Labelled photos from "rustnorust_b", an image-classification folder in anirbankonar123/CorrosionDetector. The possible labels are: no rust, rust.

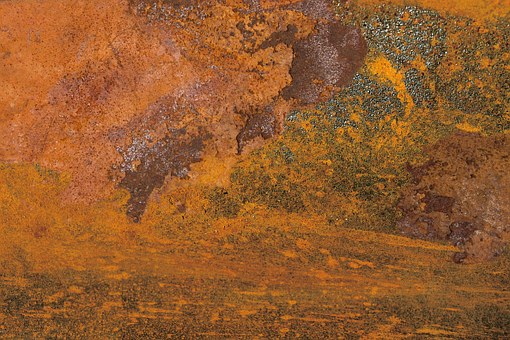
Label: rust

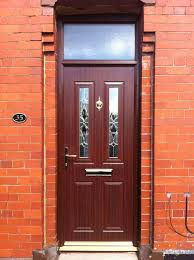
Label: no rust

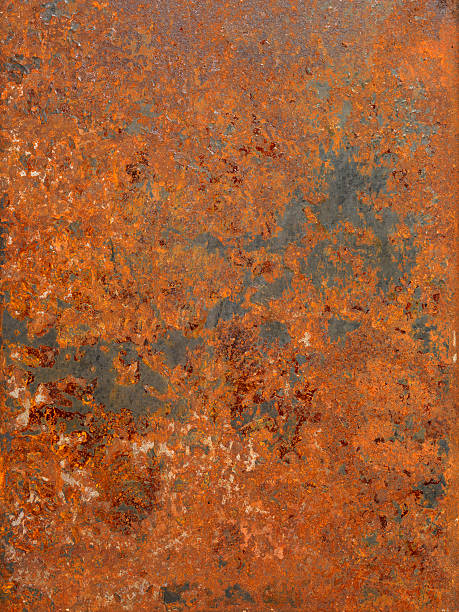
Label: rust

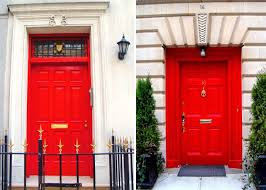
Label: no rust

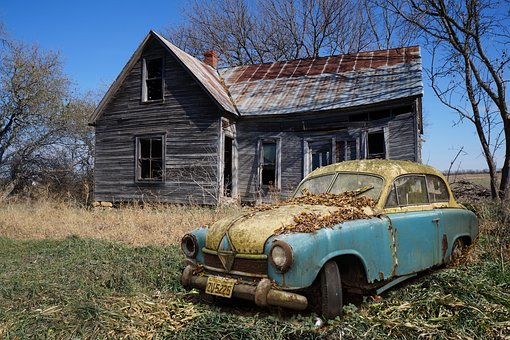
Label: rust

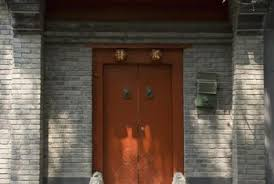
Label: no rust
